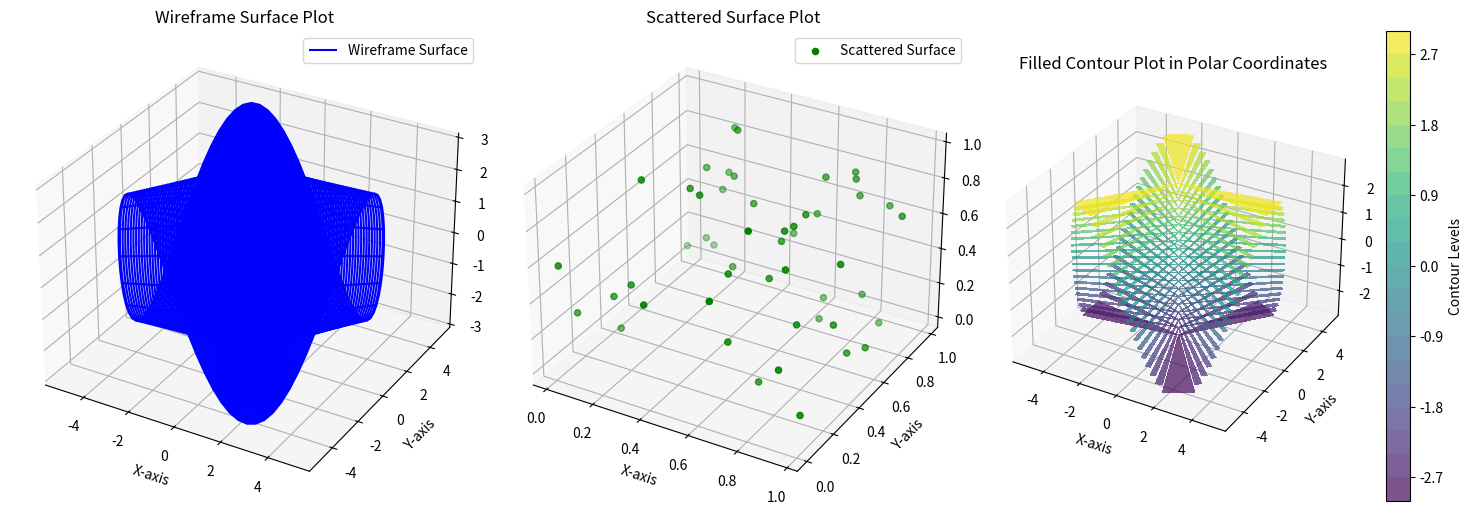

This chart was generated by the following Python code:
import numpy as np
import matplotlib.pyplot as plt
from mpl_toolkits.mplot3d.art3d import Poly3DCollection
from mpl_toolkits.mplot3d import Axes3D

#first 3-d figures

# # Create a 3D figure
# fig = plt.figure(figsize=(8, 8))
# ax = fig.add_subplot(111, projection='3d')
#
# # Plot a semicircle
# theta = np.linspace(0, np.pi, 100)
# x_s = np.cos(theta)
# y_s = np.sin(theta)
# z_s = np.zeros_like(theta)
# ax.plot(x_s, y_s, z_s, color='red', label='Semicircle')
#
# # Plot an arrow
# ax.quiver(0, 0, 0, 1, 1, 1, color='green', label='Arrow')
#
# # Plot a triangle
# triangle_vertices = np.array([[0, 0, 0], [1, 0, 0], [0.5, np.sqrt(3)/2, 0]])
# triangle_vertices = np.vstack([triangle_vertices, triangle_vertices[0]])  # Close the triangle
# ax.plot(triangle_vertices[:, 0], triangle_vertices[:, 1], triangle_vertices[:, 2], color='blue', label='Triangle')
#
# # Plot a sector
# theta_sector = np.linspace(0, np.pi/2, 100)
# x_sec = np.cos(theta_sector)
# y_sec = np.sin(theta_sector)
# z_sec = np.zeros_like(theta_sector)
# ax.plot(x_sec, y_sec, z_sec, color='purple', label='Sector')
#
# # Plot a rhombus
# rhombus_vertices = np.array([[0, 0, 0], [1, 0, 0], [1.5, 1, 0], [0.5, 1, 0]])
# rhombus_vertices = np.vstack([rhombus_vertices, rhombus_vertices[0]])  # Close the rhombus
# ax.plot(rhombus_vertices[:, 0], rhombus_vertices[:, 1], rhombus_vertices[:, 2], color='orange', label='Rhombus')
#
# # Plot a rectangle
# rectangle_vertices = np.array([[0, 0, 0], [1, 0, 0], [1, 1, 0], [0, 1, 0], [0, 0, 0]])
# ax.plot(rectangle_vertices[:, 0], rectangle_vertices[:, 1], rectangle_vertices[:, 2], color='cyan', label='Rectangle')
#
# # Add labels and legend
# ax.set_xlabel('X-axis')
# ax.set_ylabel('Y-axis')
# ax.set_zlabel('Z-axis')
# ax.legend()
#
# # Show the 3D plot
# plt.show()

# second 3-d figure

# # Function to generate N-polygon vertices
# def generate_polygon(N, radius=1):
#     theta = np.linspace(0, 2 * np.pi, N, endpoint=False)
#     x = radius * np.cos(theta)
#     y = radius * np.sin(theta)
#     return x, y
#
# # Create a 3D figure
# fig = plt.figure(figsize=(8, 8))
# ax = fig.add_subplot(111, projection='3d')
#
# # Parameters for the N-polygon
# N = 18
# radius = 1
#
# # Generate N-polygon vertices
# x, y = generate_polygon(N, radius)
# z = np.zeros_like(x)
#
# # Plot the N-polygon
# polygon = Poly3DCollection([list(zip(x, y, z))], color='cyan', alpha=0.5, edgecolors='black', linewidths=1.5)
# ax.add_collection3d(polygon)
#
# # Add arrows to outline the N-polygon
# for i in range(N):
#     ax.quiver(x[i], y[i], z[i], x[(i + 1) % N] - x[i], y[(i + 1) % N] - y[i], z[(i + 1) % N] - z[i],
#               color='black', arrow_length_ratio=0.1, linewidth=1)
#
# # Add text "Hello world!" in the middle
# ax.text(0, 0, 0, 'Hello world!', color='red', fontsize=12, ha='center', va='center')
#
# # Set equal aspect ratio for better visualization
# ax.set_box_aspect([1, 1, 1])
#
# # Add labels and title
# ax.set_xlabel('X-axis')
# ax.set_ylabel('Y-axis')
# ax.set_zlabel('Z-axis')
# ax.set_title('Colored N-polygon with Arrows and Text')
#
# # Show the 3D plot
# plt.show()

#third 3-d figure

# # Create a 3D figure
# fig = plt.figure(figsize=(8, 8))
# ax = fig.add_subplot(111, projection='3d')
#
# # Generate data for the surface
# x = np.linspace(-5, 5, 100)
# y = np.linspace(-5, 5, 100)
# x, y = np.meshgrid(x, y)
# z = np.sin(np.sqrt(x**2 + y**2))
#
# # Plot the surface
# surf = ax.plot_surface(x, y, z, cmap='viridis', edgecolor='black', linewidth=0.5)
#
# # Add a label to the surface plot
# ax.text2D(0.05, 0.95, 'Surface Plot with Label', transform=ax.transAxes, fontsize=12, color='red')
#
# # Add labels and title
# ax.set_xlabel('X-axis')
# ax.set_ylabel('Y-axis')
# ax.set_zlabel('Z-axis')
# ax.set_title('3D Surface Plot')
#
# # Show the 3D plot
# plt.show()

#fourth 3-d figure


# # Create a 3D figure
# fig = plt.figure(figsize=(8, 8))
# ax = fig.add_subplot(111, projection='3d')
#
# # Generate data for the surface
# x = np.linspace(-5, 5, 100)
# y = np.linspace(-5, 5, 100)
# x, y = np.meshgrid(x, y)
# z = np.sqrt(x**2 + 3*y**2 + 4*x - 1) + 2
#
# # Plot the surface
# surf = ax.plot_surface(x, y, z, cmap='viridis', edgecolor='black', linewidth=0.5, alpha=0.7)
#
# # Add a label to the surface plot
# ax.text2D(0.05, 0.95, 'Colored Surface Plot', transform=ax.transAxes, fontsize=12, color='red')
#
# # Add labels and title
# ax.set_xlabel('X-axis')
# ax.set_ylabel('Y-axis')
# ax.set_zlabel('Z-axis')
# ax.set_title('3D Surface Plot')
#
# # Show the 3D plot
# plt.show()

#fifth 3-d figure


# # Create a 3D figure
# fig = plt.figure(figsize=(10, 8))
# ax = fig.add_subplot(111, projection='3d')
#
# # Number of columns
# num_columns = 18 + 4
#
# # Heights for each column (random heights using np.random)
# heights = np.random.rand(num_columns)
#
# # Plot the first set of columns at x=1
# ax.bar(np.ones(num_columns), heights, zs=0, zdir='y', color='blue', alpha=0.7, width=0.5, label='Columns at x=1')
#
# # Plot the second set of columns at x=3
# ax.bar(3 * np.ones(num_columns), heights, zs=0, zdir='y', color='green', alpha=0.7, width=0.5, label='Columns at x=3')
#
# # Plot the third set of columns varying from y=0.05 to 1
# y_values = np.linspace(0.05, 1, num_columns)
# ax.bar(np.random.uniform(2, 2.5, num_columns), heights, zs=y_values, zdir='y', color='orange', alpha=0.7, width=0.5, label='Columns in y-plane')
#
# # Set labels and title
# ax.set_xlabel('X-axis')
# ax.set_ylabel('Y-axis')
# ax.set_zlabel('Z-axis')
# ax.set_title('Spatial Diagrams with Columns')
#
# # Add a legend
# ax.legend()
#
# # Show the 3D plot
# plt.show()


#sixth 3-d figure


# Function to generate the surface in polar coordinates
def polar_surface(radius, theta):
    x = radius * np.cos(theta)
    y = radius * np.sin(theta)
    z = 3 * np.cos(3 * theta)
    return x, y, z

# Function to generate the filled contour surface
def filled_contour_surface(x, y, z):
    return (x**2 / 9) - (y**2 / 4) + (z**2 / 16)

# Create a 3D figure with three subplots
fig = plt.figure(figsize=(15, 5))

# First subplot: Wireframe surface plot
ax1 = fig.add_subplot(131, projection='3d')
theta1 = np.linspace(0, 2 * np.pi, 100)
radius1 = np.linspace(0, 5, 100)
Theta1, Radius1 = np.meshgrid(theta1, radius1)
X1, Y1, Z1 = polar_surface(Radius1, Theta1)
ax1.plot_wireframe(X1, Y1, Z1, color='blue', label='Wireframe Surface')
ax1.set_xlabel('X-axis')
ax1.set_ylabel('Y-axis')
ax1.set_zlabel('Z-axis')
ax1.set_title('Wireframe Surface Plot')
ax1.legend()

# Second subplot: Scattered surface plot (modify based on your data)
ax2 = fig.add_subplot(132, projection='3d')
x2 = np.random.rand(50)
y2 = np.random.rand(50)
z2 = np.random.rand(50)
ax2.scatter(x2, y2, z2, color='green', label='Scattered Surface')
ax2.set_xlabel('X-axis')
ax2.set_ylabel('Y-axis')
ax2.set_zlabel('Z-axis')
ax2.set_title('Scattered Surface Plot')
ax2.legend()

# Third subplot: Filled contour plot in polar coordinates
ax3 = fig.add_subplot(133, projection='3d')
theta3 = np.linspace(0, 2 * np.pi, 100)
radius3 = np.linspace(0, 5, 100)
Theta3, Radius3 = np.meshgrid(theta3, radius3)
X3, Y3, Z3 = polar_surface(Radius3, Theta3)
contour_data = filled_contour_surface(X3, Y3, Z3)
contour = ax3.contourf(X3, Y3, Z3, contour_data, cmap='viridis', levels=20, alpha=0.7)
ax3.set_xlabel('X-axis')
ax3.set_ylabel('Y-axis')
ax3.set_zlabel('Z-axis')
ax3.set_title('Filled Contour Plot in Polar Coordinates')
fig.colorbar(contour, ax=ax3, label='Contour Levels')

# Adjust layout for better visualization
plt.tight_layout()

# Show the plot
plt.show()
